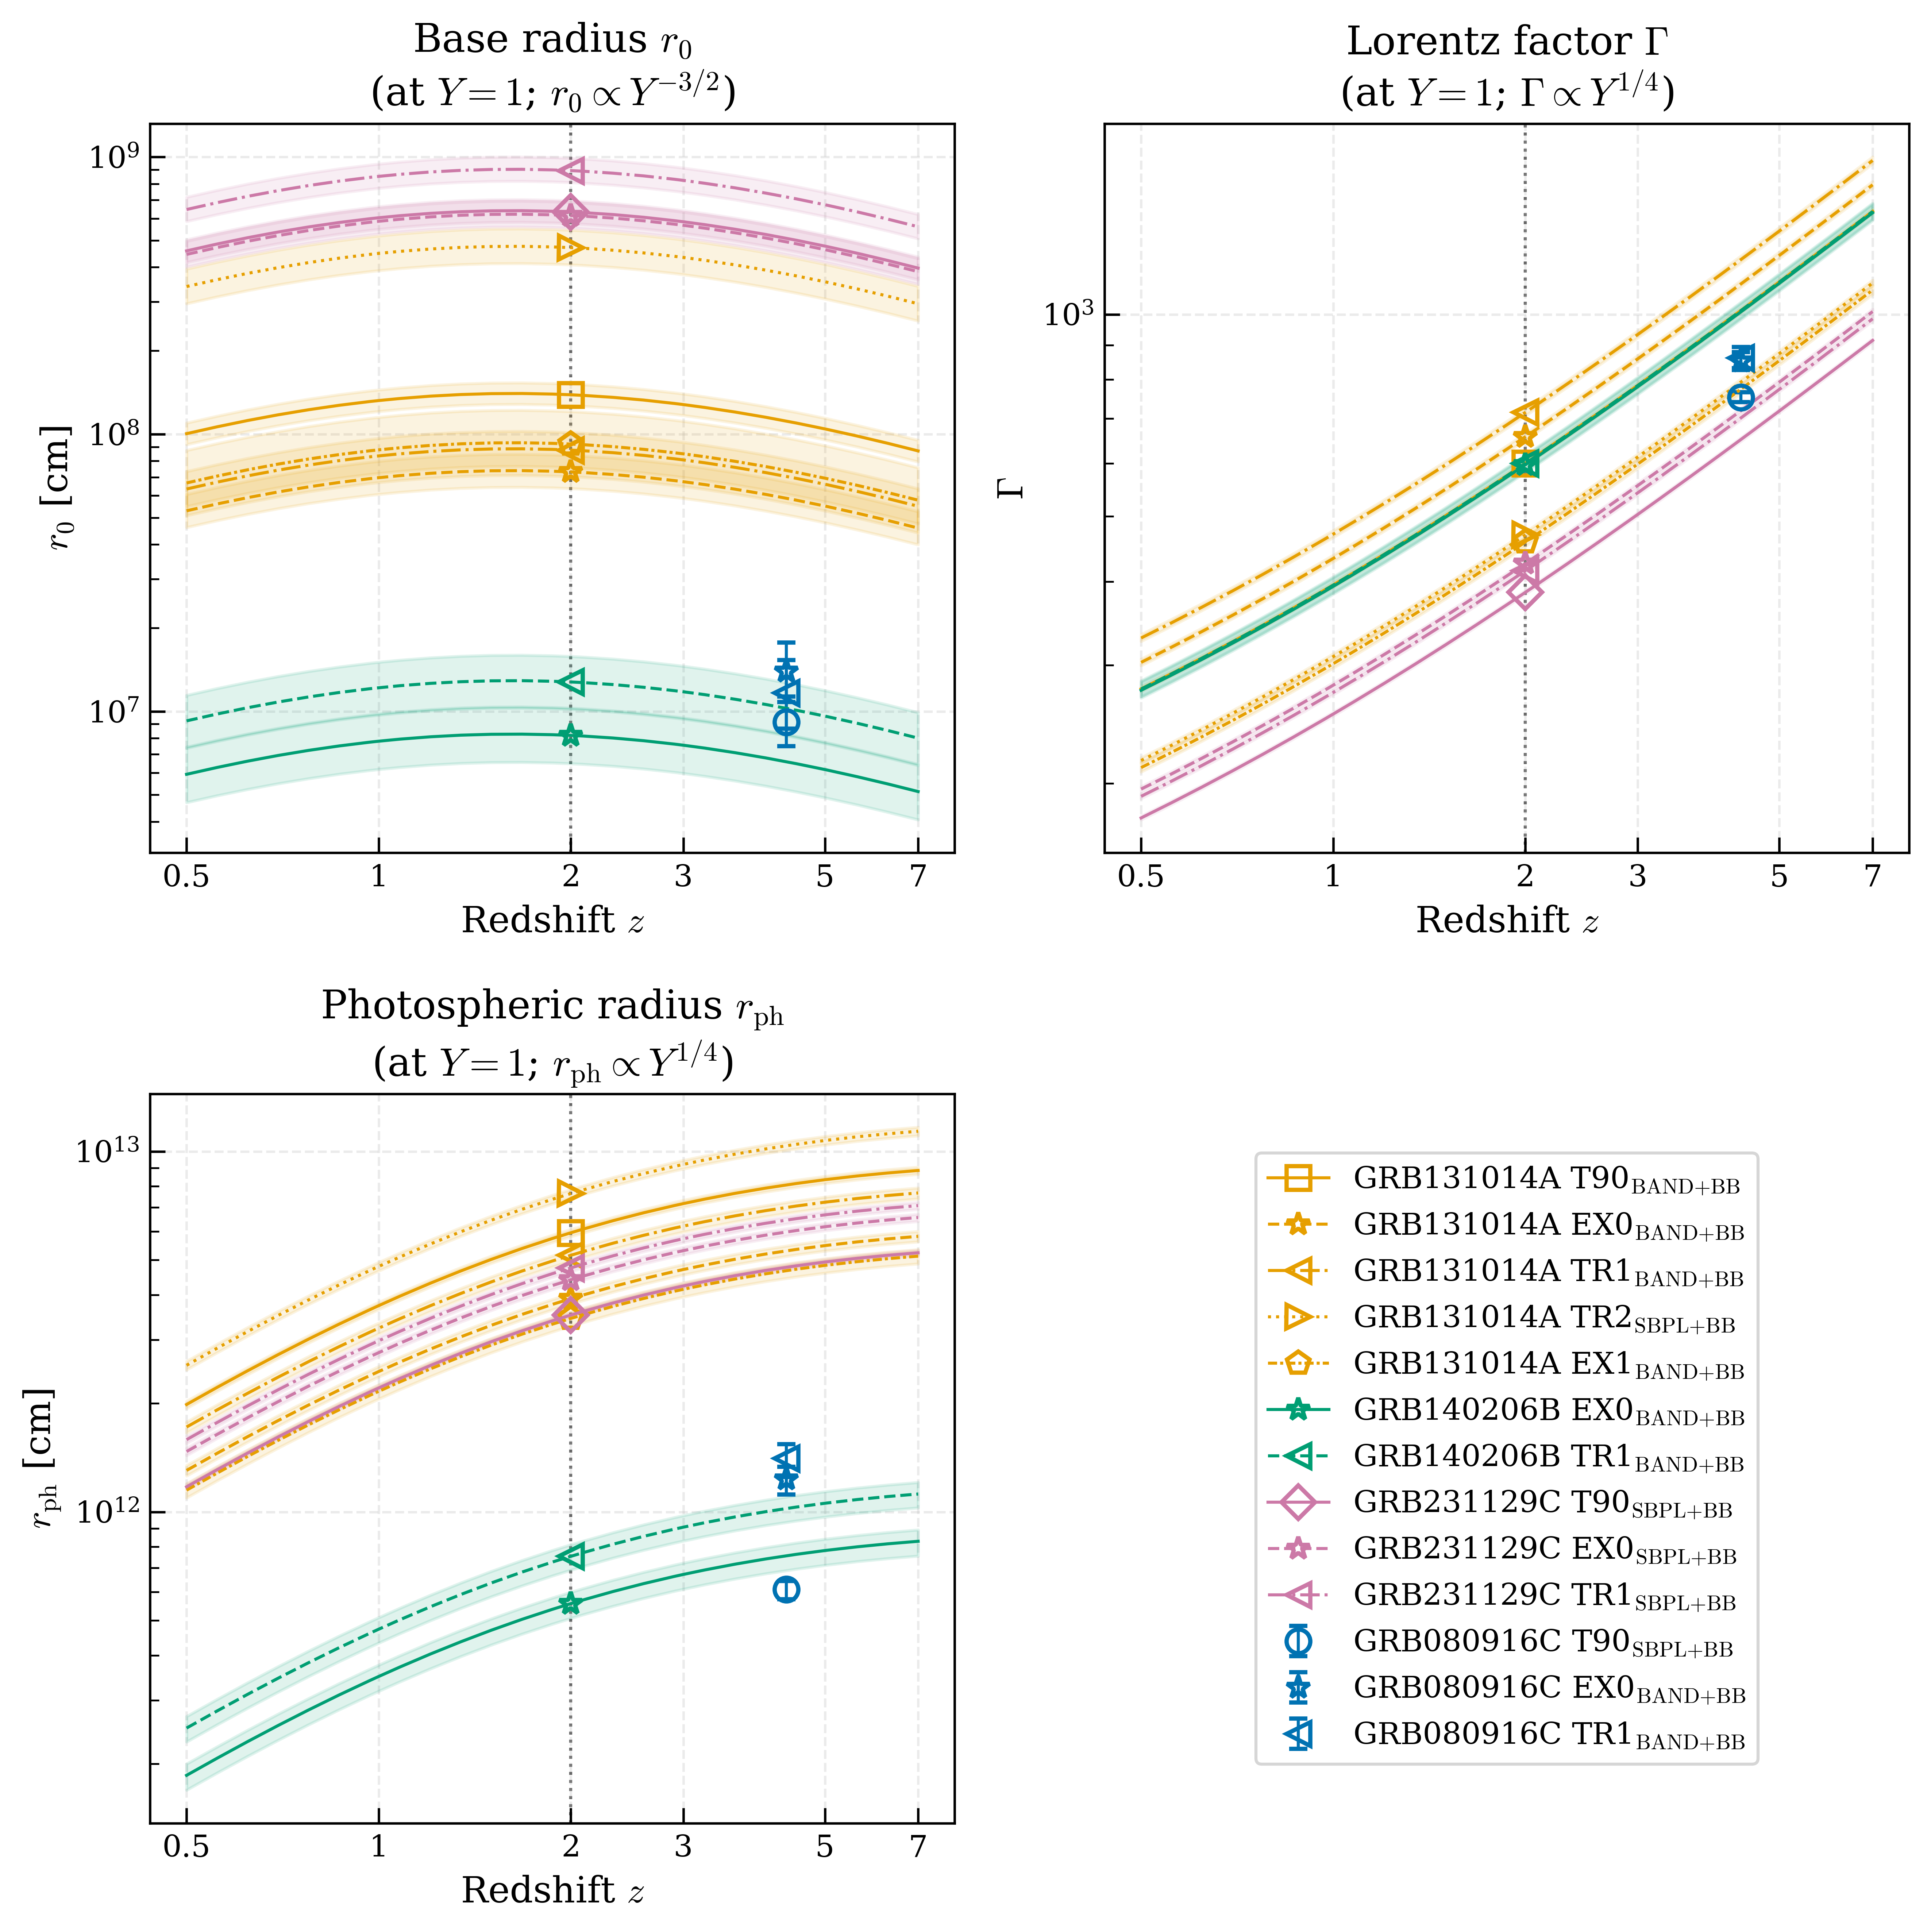

Data behind this chart, as committed beside it:
grb_name, episode, model_name, z, z_source, H0, Om0, Y_ratio, e_min_keV, e_max_keV, kt_bb_keV, kt_bb_err_lower_keV, kt_bb_err_upper_keV, f_bb, f_bb_err_lower, f_bb_err_upper, script_R, Gamma, Gamma_err_lower, Gamma_err_upper, r0_cm, r0_err_lower_cm, r0_err_upper_cm, r_ph_cm
GRB080916C, T90, SBPL_BB, 4.35, spectroscopic, 69.6, 0.286, 1.0, 1.0, 10000, 44.48, 2.077, 2.083, 0.06816, 0.008044, 0.009303, 1.9715127070958405e-19, 752.6, 12.41, 13.33, 9152924, 1660702, 2159282, 609965935837
GRB080916C, EX0, BAND_BB, 4.35, spectroscopic, 69.6, 0.286, 1.0, 1.0, 10000, 42.48, 3.255, 3.254, 0.06139, 0.009224, 0.01045, 3.5278659485117125e-19, 851.4, 24.95, 27.37, 13930448, 3124130, 3800486, 1232709715210
GRB080916C, TR1, BAND_BB, 4.35, spectroscopic, 69.6, 0.286, 1.0, 1.0, 10000, 39.79, 3.55, 3.484, 0.0502, 0.008535, 0.009546, 3.9832597577925335e-19, 860.9, 29.27, 33.33, 11654726, 2998064, 3639201, 1406957419278
GRB131014A, T90, BAND_BB, 0.5, swept, 69.6, 0.286, 1.0, 1.0, 10000, 34.92, 0.7804, 0.7989, 0.07832, 0.004412, 0.004756, 1.937025832999909e-18, 276.7, 2.054, 2.271, 100393611, 8625524, 9364044, 1985453218530
GRB131014A, T90, BAND_BB, 0.5581, swept, 69.6, 0.286, 1.0, 1.0, 10000, 34.92, 0.7804, 0.7989, 0.07832, 0.004412, 0.004756, 1.937025832999909e-18, 291.5, 2.164, 2.393, 106268193, 9130251, 9911986, 2214318150518
GRB131014A, T90, BAND_BB, 0.623, swept, 69.6, 0.286, 1.0, 1.0, 10000, 34.92, 0.7804, 0.7989, 0.07832, 0.004412, 0.004756, 1.937025832999909e-18, 307.7, 2.284, 2.526, 111967669, 9619933, 10443595, 2462165767619
GRB131014A, T90, BAND_BB, 0.6954, swept, 69.6, 0.286, 1.0, 1.0, 10000, 34.92, 0.7804, 0.7989, 0.07832, 0.004412, 0.004756, 1.937025832999909e-18, 325.2, 2.414, 2.67, 117397381, 10086438, 10950042, 2728861763192
GRB131014A, T90, BAND_BB, 0.7762, swept, 69.6, 0.286, 1.0, 1.0, 10000, 34.92, 0.7804, 0.7989, 0.07832, 0.004412, 0.004756, 1.937025832999909e-18, 344.3, 2.556, 2.827, 122458711, 10521293, 11422129, 3013856102505
GRB131014A, T90, BAND_BB, 0.8665, swept, 69.6, 0.286, 1.0, 1.0, 10000, 34.92, 0.7804, 0.7989, 0.07832, 0.004412, 0.004756, 1.937025832999909e-18, 365.2, 2.711, 2.998, 127052420, 10915970, 11850600, 3316135854472
GRB131014A, T90, BAND_BB, 0.9672, swept, 69.6, 0.286, 1.0, 1.0, 10000, 34.92, 0.7804, 0.7989, 0.07832, 0.004412, 0.004756, 1.937025832999909e-18, 387.9, 2.879, 3.184, 131082552, 11262228, 12226503, 3634196548240
GRB131014A, T90, BAND_BB, 1.0, swept, 69.6, 0.286, 1.0, 1.0, 10000, 34.92, 0.7804, 0.7989, 0.07832, 0.004412, 0.004756, 1.937025832999909e-18, 395.2, 2.934, 3.244, 132180826, 11356588, 12328943, 3733587849998
GRB131014A, T90, BAND_BB, 1.08, swept, 69.6, 0.286, 1.0, 1.0, 10000, 34.92, 0.7804, 0.7989, 0.07832, 0.004412, 0.004756, 1.937025832999909e-18, 412.7, 3.063, 3.388, 134460683, 11552467, 12541593, 3966038108117
GRB131014A, T90, BAND_BB, 1.205, swept, 69.6, 0.286, 1.0, 1.0, 10000, 34.92, 0.7804, 0.7989, 0.07832, 0.004412, 0.004756, 1.937025832999909e-18, 439.7, 3.264, 3.61, 137110197, 11780105, 12788722, 4309189594563
GRB131014A, T90, BAND_BB, 1.345, swept, 69.6, 0.286, 1.0, 1.0, 10000, 34.92, 0.7804, 0.7989, 0.07832, 0.004412, 0.004756, 1.937025832999909e-18, 469.2, 3.483, 3.852, 138970234, 11939914, 12962214, 4660764078747
GRB131014A, T90, BAND_BB, 1.501, swept, 69.6, 0.286, 1.0, 1.0, 10000, 34.92, 0.7804, 0.7989, 0.07832, 0.004412, 0.004756, 1.937025832999909e-18, 501.4, 3.722, 4.116, 139998917, 12028295, 13058162, 5017541427698
GRB131014A, T90, BAND_BB, 1.676, swept, 69.6, 0.286, 1.0, 1.0, 10000, 34.92, 0.7804, 0.7989, 0.07832, 0.004412, 0.004756, 1.937025832999909e-18, 536.6, 3.983, 4.405, 140175551, 12043471, 13074638, 5376073253081
GRB131014A, T90, BAND_BB, 1.871, swept, 69.6, 0.286, 1.0, 1.0, 10000, 34.92, 0.7804, 0.7989, 0.07832, 0.004412, 0.004756, 1.937025832999909e-18, 575, 4.268, 4.72, 139501558, 11985564, 13011772, 5732801523247
GRB131014A, T90, BAND_BB, 2.0, swept, 69.6, 0.286, 1.0, 1.0, 10000, 34.92, 0.7804, 0.7989, 0.07832, 0.004412, 0.004756, 1.937025832999909e-18, 600, 4.454, 4.925, 138686241, 11915514, 12935725, 5947011540448
GRB131014A, T90, BAND_BB, 2.088, swept, 69.6, 0.286, 1.0, 1.0, 10000, 34.92, 0.7804, 0.7989, 0.07832, 0.004412, 0.004756, 1.937025832999909e-18, 616.9, 4.579, 5.064, 138000093, 11856562, 12871725, 6084180930166
GRB131014A, T90, BAND_BB, 2.331, swept, 69.6, 0.286, 1.0, 1.0, 10000, 34.92, 0.7804, 0.7989, 0.07832, 0.004412, 0.004756, 1.937025832999909e-18, 662.6, 4.918, 5.439, 135714381, 11660181, 12658529, 6426795264362
GRB131014A, T90, BAND_BB, 2.602, swept, 69.6, 0.286, 1.0, 1.0, 10000, 34.92, 0.7804, 0.7989, 0.07832, 0.004412, 0.004756, 1.937025832999909e-18, 712.5, 5.289, 5.848, 132705021, 11401625, 12377837, 6757459606990
GRB131014A, T90, BAND_BB, 2.904, swept, 69.6, 0.286, 1.0, 1.0, 10000, 34.92, 0.7804, 0.7989, 0.07832, 0.004412, 0.004756, 1.937025832999909e-18, 766.9, 5.693, 6.295, 129046533, 11087299, 12036597, 7073302622288
GRB131014A, T90, BAND_BB, 3.0, swept, 69.6, 0.286, 1.0, 1.0, 10000, 34.92, 0.7804, 0.7989, 0.07832, 0.004412, 0.004756, 1.937025832999909e-18, 783.9, 5.819, 6.435, 127857344, 10985127, 11925678, 7163131012131
GRB131014A, T90, BAND_BB, 3.242, swept, 69.6, 0.286, 1.0, 1.0, 10000, 34.92, 0.7804, 0.7989, 0.07832, 0.004412, 0.004756, 1.937025832999909e-18, 826.3, 6.134, 6.783, 124823485, 10724467, 11642700, 7371826031500
GRB131014A, T90, BAND_BB, 3.619, swept, 69.6, 0.286, 1.0, 1.0, 10000, 34.92, 0.7804, 0.7989, 0.07832, 0.004412, 0.004756, 1.937025832999909e-18, 891.1, 6.615, 7.315, 120126549, 10320920, 11204601, 7650940941532
GRB131014A, T90, BAND_BB, 4.039, swept, 69.6, 0.286, 1.0, 1.0, 10000, 34.92, 0.7804, 0.7989, 0.07832, 0.004412, 0.004756, 1.937025832999909e-18, 961.8, 7.14, 7.896, 115048750, 9884650, 10730978, 7908982737867
GRB131014A, T90, BAND_BB, 4.509, swept, 69.6, 0.286, 1.0, 1.0, 10000, 34.92, 0.7804, 0.7989, 0.07832, 0.004412, 0.004756, 1.937025832999909e-18, 1039, 7.712, 8.529, 109682124, 9423566, 10230415, 8144707589158
GRB131014A, T90, BAND_BB, 5.0, swept, 69.6, 0.286, 1.0, 1.0, 10000, 34.92, 0.7804, 0.7989, 0.07832, 0.004412, 0.004756, 1.937025832999909e-18, 1118, 8.298, 9.176, 104452696, 8974269, 9742649, 8345197497750
GRB131014A, T90, BAND_BB, 5.033, swept, 69.6, 0.286, 1.0, 1.0, 10000, 34.92, 0.7804, 0.7989, 0.07832, 0.004412, 0.004756, 1.937025832999909e-18, 1123, 8.337, 9.219, 104114931, 8945249, 9711144, 8357274276994
GRB131014A, T90, BAND_BB, 5.618, swept, 69.6, 0.286, 1.0, 1.0, 10000, 34.92, 0.7804, 0.7989, 0.07832, 0.004412, 0.004756, 1.937025832999909e-18, 1215, 9.018, 9.972, 98429477, 8456771, 9180843, 8546215187478
GRB131014A, T90, BAND_BB, 6.271, swept, 69.6, 0.286, 1.0, 1.0, 10000, 34.92, 0.7804, 0.7989, 0.07832, 0.004412, 0.004756, 1.937025832999909e-18, 1315, 9.76, 10.79, 92700555, 7964559, 8646488, 8711400047287
GRB131014A, T90, BAND_BB, 7.0, swept, 69.6, 0.286, 1.0, 1.0, 10000, 34.92, 0.7804, 0.7989, 0.07832, 0.004412, 0.004756, 1.937025832999909e-18, 1424, 10.57, 11.69, 86994453, 7474308, 8114261, 8852995513356
GRB131014A, EX0, BAND_BB, 0.5, swept, 69.6, 0.286, 1.0, 1.0, 10000, 42.57, 1.467, 1.445, 0.07194, 0.006361, 0.006786, 1.1612836145173419e-18, 303.1, 3.291, 3.449, 52903416, 6820009, 7756435, 1303412270905
GRB131014A, EX0, BAND_BB, 0.5581, swept, 69.6, 0.286, 1.0, 1.0, 10000, 42.57, 1.467, 1.445, 0.07194, 0.006361, 0.006786, 1.1612836145173419e-18, 319.3, 3.468, 3.634, 55999086, 7219085, 8210306, 1453657745313
GRB131014A, EX0, BAND_BB, 0.623, swept, 69.6, 0.286, 1.0, 1.0, 10000, 42.57, 1.467, 1.445, 0.07194, 0.006361, 0.006786, 1.1612836145173419e-18, 337, 3.66, 3.835, 59002481, 7606266, 8650649, 1616364991412
GRB131014A, EX0, BAND_BB, 0.6954, swept, 69.6, 0.286, 1.0, 1.0, 10000, 42.57, 1.467, 1.445, 0.07194, 0.006361, 0.006786, 1.1612836145173419e-18, 356.2, 3.869, 4.054, 61863723, 7975121, 9070150, 1791445839446
GRB131014A, EX0, BAND_BB, 0.7762, swept, 69.6, 0.286, 1.0, 1.0, 10000, 42.57, 1.467, 1.445, 0.07194, 0.006361, 0.006786, 1.1612836145173419e-18, 377.2, 4.096, 4.292, 64530841, 8318951, 9461190, 1978539202076
GRB131014A, EX0, BAND_BB, 0.8665, swept, 69.6, 0.286, 1.0, 1.0, 10000, 42.57, 1.467, 1.445, 0.07194, 0.006361, 0.006786, 1.1612836145173419e-18, 400, 4.344, 4.552, 66951542, 8631014, 9816101, 2176980109312
GRB131014A, EX0, BAND_BB, 0.9672, swept, 69.6, 0.286, 1.0, 1.0, 10000, 42.57, 1.467, 1.445, 0.07194, 0.006361, 0.006786, 1.1612836145173419e-18, 424.9, 4.614, 4.835, 69075260, 8904792, 10127470, 2385780904657
GRB131014A, EX0, BAND_BB, 1.0, swept, 69.6, 0.286, 1.0, 1.0, 10000, 42.57, 1.467, 1.445, 0.07194, 0.006361, 0.006786, 1.1612836145173419e-18, 432.9, 4.701, 4.926, 69654006, 8979400, 10212323, 2451029403652
GRB131014A, EX0, BAND_BB, 1.08, swept, 69.6, 0.286, 1.0, 1.0, 10000, 42.57, 1.467, 1.445, 0.07194, 0.006361, 0.006786, 1.1612836145173419e-18, 452, 4.909, 5.144, 70855400, 9134277, 10388465, 2603628576465
GRB131014A, EX0, BAND_BB, 1.205, swept, 69.6, 0.286, 1.0, 1.0, 10000, 42.57, 1.467, 1.445, 0.07194, 0.006361, 0.006786, 1.1612836145173419e-18, 481.6, 5.231, 5.481, 72251588, 9314266, 10593167, 2828900999929
GRB131014A, EX0, BAND_BB, 1.345, swept, 69.6, 0.286, 1.0, 1.0, 10000, 42.57, 1.467, 1.445, 0.07194, 0.006361, 0.006786, 1.1612836145173419e-18, 513.9, 5.582, 5.849, 73231753, 9440623, 10736874, 3059702961187
GRB131014A, EX0, BAND_BB, 1.501, swept, 69.6, 0.286, 1.0, 1.0, 10000, 42.57, 1.467, 1.445, 0.07194, 0.006361, 0.006786, 1.1612836145173419e-18, 549.2, 5.965, 6.251, 73773828, 9510504, 10816350, 3293920504197
GRB131014A, EX0, BAND_BB, 1.676, swept, 69.6, 0.286, 1.0, 1.0, 10000, 42.57, 1.467, 1.445, 0.07194, 0.006361, 0.006786, 1.1612836145173419e-18, 587.7, 6.383, 6.689, 73866906, 9522503, 10829997, 3529289827610
GRB131014A, EX0, BAND_BB, 1.871, swept, 69.6, 0.286, 1.0, 1.0, 10000, 42.57, 1.467, 1.445, 0.07194, 0.006361, 0.006786, 1.1612836145173419e-18, 629.8, 6.84, 7.167, 73511740, 9476717, 10777924, 3763475151330
GRB131014A, EX0, BAND_BB, 2.0, swept, 69.6, 0.286, 1.0, 1.0, 10000, 42.57, 1.467, 1.445, 0.07194, 0.006361, 0.006786, 1.1612836145173419e-18, 657.1, 7.137, 7.479, 73082100, 9421331, 10714933, 3904099952945
GRB131014A, EX0, BAND_BB, 2.088, swept, 69.6, 0.286, 1.0, 1.0, 10000, 42.57, 1.467, 1.445, 0.07194, 0.006361, 0.006786, 1.1612836145173419e-18, 675.6, 7.338, 7.689, 72720527, 9374719, 10661921, 3994149048075
GRB131014A, EX0, BAND_BB, 2.331, swept, 69.6, 0.286, 1.0, 1.0, 10000, 42.57, 1.467, 1.445, 0.07194, 0.006361, 0.006786, 1.1612836145173419e-18, 725.7, 7.881, 8.259, 71516048, 9219444, 10485326, 4219068841304
GRB131014A, EX0, BAND_BB, 2.602, swept, 69.6, 0.286, 1.0, 1.0, 10000, 42.57, 1.467, 1.445, 0.07194, 0.006361, 0.006786, 1.1612836145173419e-18, 780.3, 8.475, 8.881, 69930236, 9015010, 10252822, 4436143692381
GRB131014A, EX0, BAND_BB, 2.904, swept, 69.6, 0.286, 1.0, 1.0, 10000, 42.57, 1.467, 1.445, 0.07194, 0.006361, 0.006786, 1.1612836145173419e-18, 840, 9.122, 9.56, 68002359, 8766479, 9970166, 4643488623995
GRB131014A, EX0, BAND_BB, 3.0, swept, 69.6, 0.286, 1.0, 1.0, 10000, 42.57, 1.467, 1.445, 0.07194, 0.006361, 0.006786, 1.1612836145173419e-18, 858.5, 9.324, 9.771, 67375705, 8685694, 9878289, 4702459253222
GRB131014A, EX0, BAND_BB, 3.242, swept, 69.6, 0.286, 1.0, 1.0, 10000, 42.57, 1.467, 1.445, 0.07194, 0.006361, 0.006786, 1.1612836145173419e-18, 905, 9.829, 10.3, 65776982, 8479596, 9643893, 4839463563666
GRB131014A, EX0, BAND_BB, 3.619, swept, 69.6, 0.286, 1.0, 1.0, 10000, 42.57, 1.467, 1.445, 0.07194, 0.006361, 0.006786, 1.1612836145173419e-18, 976, 10.6, 11.11, 63301885, 8160521, 9281006, 5022697192810
GRB131014A, EX0, BAND_BB, 4.039, swept, 69.6, 0.286, 1.0, 1.0, 10000, 42.57, 1.467, 1.445, 0.07194, 0.006361, 0.006786, 1.1612836145173419e-18, 1053, 11.44, 11.99, 60626088, 7815572, 8888694, 5192096723663
GRB131014A, EX0, BAND_BB, 4.509, swept, 69.6, 0.286, 1.0, 1.0, 10000, 42.57, 1.467, 1.445, 0.07194, 0.006361, 0.006786, 1.1612836145173419e-18, 1138, 12.36, 12.95, 57798091, 7451003, 8474067, 5346845604605
GRB131014A, EX0, BAND_BB, 5.0, swept, 69.6, 0.286, 1.0, 1.0, 10000, 42.57, 1.467, 1.445, 0.07194, 0.006361, 0.006786, 1.1612836145173419e-18, 1224, 13.3, 13.93, 55042391, 7095754, 8070041, 5478463415900
GRB131014A, EX0, BAND_BB, 5.033, swept, 69.6, 0.286, 1.0, 1.0, 10000, 42.57, 1.467, 1.445, 0.07194, 0.006361, 0.006786, 1.1612836145173419e-18, 1230, 13.36, 14, 54864403, 7072808, 8043945, 5486391591750
GRB131014A, EX0, BAND_BB, 5.618, swept, 69.6, 0.286, 1.0, 1.0, 10000, 42.57, 1.467, 1.445, 0.07194, 0.006361, 0.006786, 1.1612836145173419e-18, 1331, 14.45, 15.14, 51868396, 6686580, 7604685, 5610427705472
GRB131014A, EX0, BAND_BB, 6.271, swept, 69.6, 0.286, 1.0, 1.0, 10000, 42.57, 1.467, 1.445, 0.07194, 0.006361, 0.006786, 1.1612836145173419e-18, 1440, 15.64, 16.39, 48849483, 6297399, 7162067, 5718868423809
... 233 more rows
